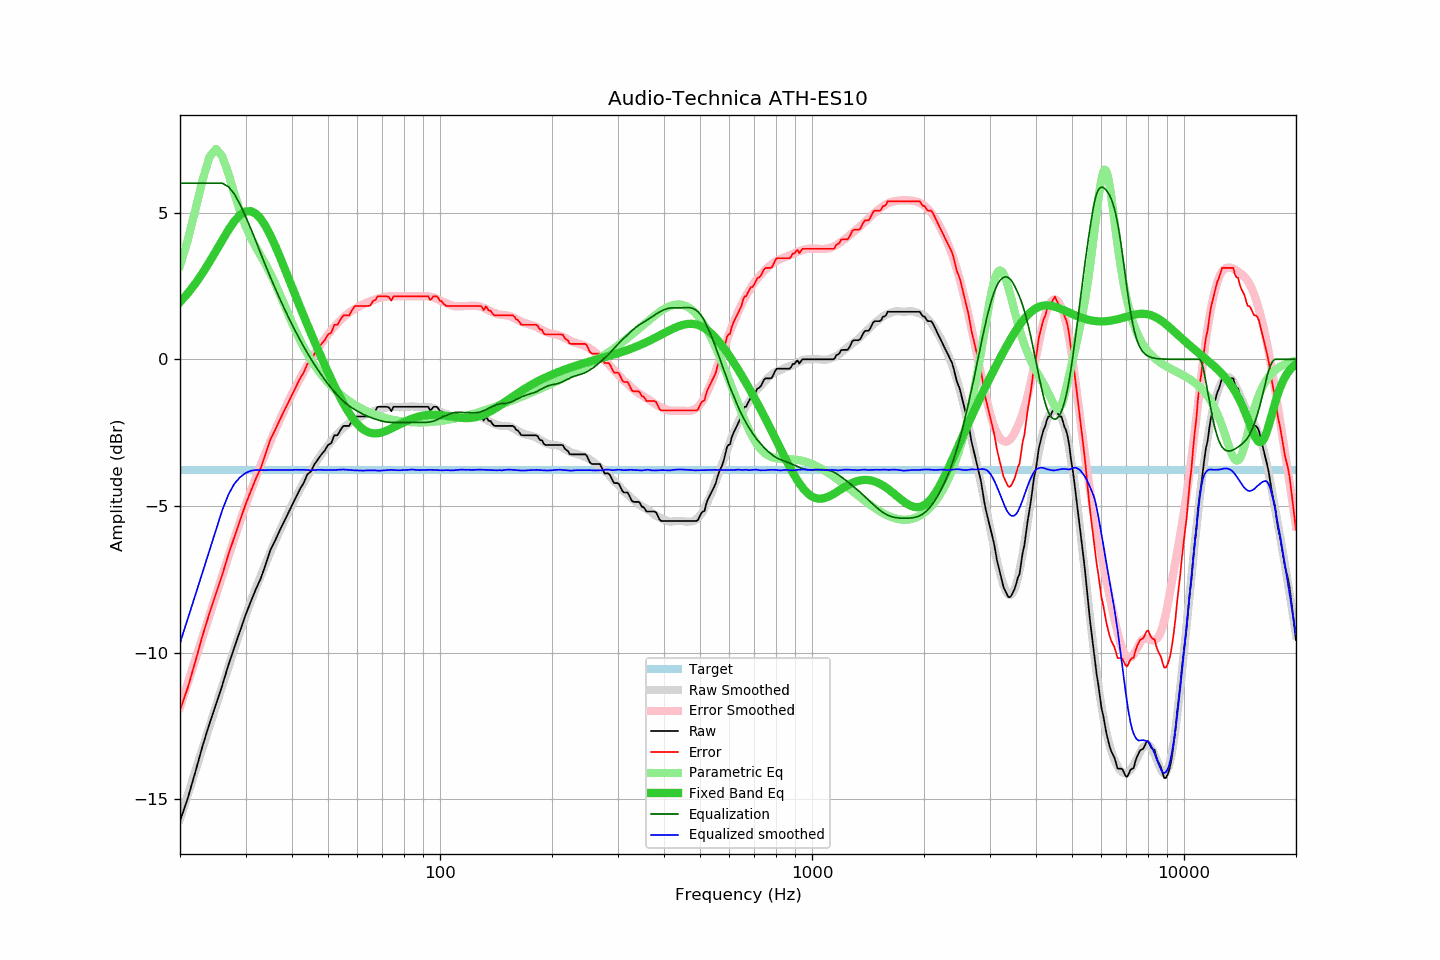

The file beside this chart, header and first rows:
frequency, raw, error, smoothed, error_smoothed, equalization, parametric_eq, equalized_raw, equalized_smoothed, target
20, -15.73, -11.96, -15.67, -11.86, 6.00, 1.95, -9.73, -9.67, -3.77
21, -14.95, -11.18, -14.83, -11.03, 6.00, 2.25, -8.95, -8.83, -3.77
22, -14.06, -10.29, -14.03, -10.23, 6.00, 2.58, -8.06, -8.03, -3.77
23, -13.18, -9.41, -13.25, -9.46, 6.00, 2.94, -7.18, -7.25, -3.77
24, -12.42, -8.65, -12.51, -8.73, 6.00, 3.32, -6.42, -6.51, -3.77
25, -11.75, -7.98, -11.81, -8.03, 6.00, 3.70, -5.75, -5.81, -3.77
26, -11.10, -7.33, -11.13, -7.36, 6.00, 4.07, -5.10, -5.13, -3.77
27, -10.41, -6.64, -10.49, -6.72, 5.88, 4.41, -4.53, -4.61, -3.77
28, -9.82, -6.05, -9.88, -6.11, 5.63, 4.70, -4.19, -4.24, -3.77
29, -9.26, -5.49, -9.30, -5.53, 5.28, 4.92, -3.98, -4.02, -3.77
30, -8.72, -4.95, -8.75, -4.99, 4.87, 5.04, -3.85, -3.88, -3.77
31, -8.26, -4.49, -8.25, -4.49, 4.45, 5.05, -3.81, -3.80, -3.77
32, -7.83, -4.06, -7.80, -4.02, 4.02, 4.96, -3.81, -3.77, -3.77
33, -7.46, -3.69, -7.37, -3.59, 3.59, 4.78, -3.87, -3.78, -3.77
34, -6.98, -3.21, -6.96, -3.18, 3.18, 4.53, -3.80, -3.78, -3.77
35, -6.50, -2.73, -6.57, -2.80, 2.80, 4.22, -3.70, -3.77, -3.77
36, -6.19, -2.42, -6.21, -2.44, 2.44, 3.89, -3.75, -3.77, -3.77
37, -5.86, -2.09, -5.87, -2.10, 2.10, 3.53, -3.76, -3.78, -3.77
38, -5.56, -1.79, -5.55, -1.77, 1.77, 3.18, -3.79, -3.77, -3.77
39, -5.27, -1.50, -5.24, -1.47, 1.47, 2.82, -3.80, -3.77, -3.77
40, -4.98, -1.21, -4.96, -1.19, 1.19, 2.47, -3.79, -3.77, -3.77
41, -4.71, -0.94, -4.69, -0.92, 0.92, 2.13, -3.79, -3.77, -3.77
42, -4.43, -0.66, -4.44, -0.67, 0.67, 1.80, -3.76, -3.77, -3.77
43, -4.22, -0.45, -4.20, -0.44, 0.44, 1.48, -3.78, -3.77, -3.77
44, -3.92, -0.15, -3.99, -0.21, 0.21, 1.18, -3.71, -3.78, -3.77
45, -3.82, -0.05, -3.79, -0.01, 0.01, 0.88, -3.81, -3.78, -3.77
46, -3.57, 0.20, -3.59, 0.19, -0.19, 0.60, -3.76, -3.78, -3.77
47, -3.41, 0.36, -3.40, 0.37, -0.37, 0.32, -3.78, -3.77, -3.77
48, -3.24, 0.53, -3.23, 0.54, -0.54, 0.06, -3.78, -3.77, -3.77
49, -3.11, 0.66, -3.08, 0.70, -0.70, -0.20, -3.81, -3.77, -3.77
50, -2.92, 0.85, -2.93, 0.85, -0.85, -0.44, -3.77, -3.78, -3.77
51, -2.86, 0.91, -2.79, 0.98, -0.98, -0.68, -3.84, -3.78, -3.77
52, -2.59, 1.18, -2.66, 1.11, -1.11, -0.90, -3.70, -3.77, -3.77
53, -2.59, 1.18, -2.54, 1.23, -1.23, -1.12, -3.82, -3.77, -3.77
54, -2.41, 1.36, -2.43, 1.33, -1.33, -1.32, -3.74, -3.76, -3.77
55, -2.27, 1.50, -2.33, 1.43, -1.43, -1.50, -3.70, -3.76, -3.77
56, -2.27, 1.50, -2.25, 1.51, -1.51, -1.68, -3.78, -3.77, -3.77
57, -2.27, 1.50, -2.18, 1.59, -1.59, -1.84, -3.86, -3.77, -3.77
58, -2.09, 1.68, -2.12, 1.66, -1.66, -1.98, -3.75, -3.78, -3.77
59, -1.95, 1.82, -2.07, 1.72, -1.72, -2.10, -3.67, -3.78, -3.77
60, -1.95, 1.82, -2.02, 1.77, -1.77, -2.21, -3.72, -3.79, -3.77
61, -1.95, 1.82, -1.97, 1.82, -1.82, -2.30, -3.77, -3.79, -3.77
62, -1.95, 1.82, -1.93, 1.87, -1.87, -2.38, -3.82, -3.80, -3.77
63, -1.95, 1.82, -1.88, 1.91, -1.91, -2.44, -3.86, -3.79, -3.77
64, -1.95, 1.82, -1.84, 1.95, -1.95, -2.48, -3.90, -3.78, -3.77
65, -1.93, 1.84, -1.81, 1.98, -1.98, -2.51, -3.91, -3.79, -3.77
66, -1.78, 1.99, -1.77, 2.01, -2.01, -2.52, -3.79, -3.78, -3.77
67, -1.75, 2.02, -1.75, 2.04, -2.04, -2.53, -3.79, -3.79, -3.77
68, -1.62, 2.15, -1.73, 2.07, -2.07, -2.52, -3.69, -3.80, -3.77
69, -1.62, 2.15, -1.71, 2.09, -2.09, -2.51, -3.71, -3.80, -3.77
70, -1.62, 2.15, -1.68, 2.11, -2.11, -2.49, -3.73, -3.79, -3.77
71, -1.62, 2.15, -1.66, 2.13, -2.13, -2.46, -3.75, -3.78, -3.77
72, -1.62, 2.15, -1.64, 2.14, -2.14, -2.43, -3.76, -3.78, -3.77
73, -1.65, 2.12, -1.62, 2.15, -2.15, -2.40, -3.80, -3.77, -3.77
74, -1.77, 2.00, -1.62, 2.15, -2.15, -2.36, -3.92, -3.77, -3.77
75, -1.62, 2.15, -1.62, 2.15, -2.15, -2.32, -3.77, -3.77, -3.77
76, -1.62, 2.15, -1.63, 2.15, -2.15, -2.28, -3.77, -3.78, -3.77
77, -1.62, 2.15, -1.63, 2.15, -2.15, -2.25, -3.77, -3.78, -3.77
78, -1.62, 2.15, -1.63, 2.15, -2.15, -2.21, -3.77, -3.78, -3.77
79, -1.62, 2.15, -1.63, 2.15, -2.15, -2.18, -3.77, -3.78, -3.77
... 553 more rows
